Run: headless pygame with SDL's dummy video driver; simulated clock (each Clock.tick advances the game by its frame time, no real sleeping); random seed 0; keys injected as events and as key.get_pressed() state; no mouse input.
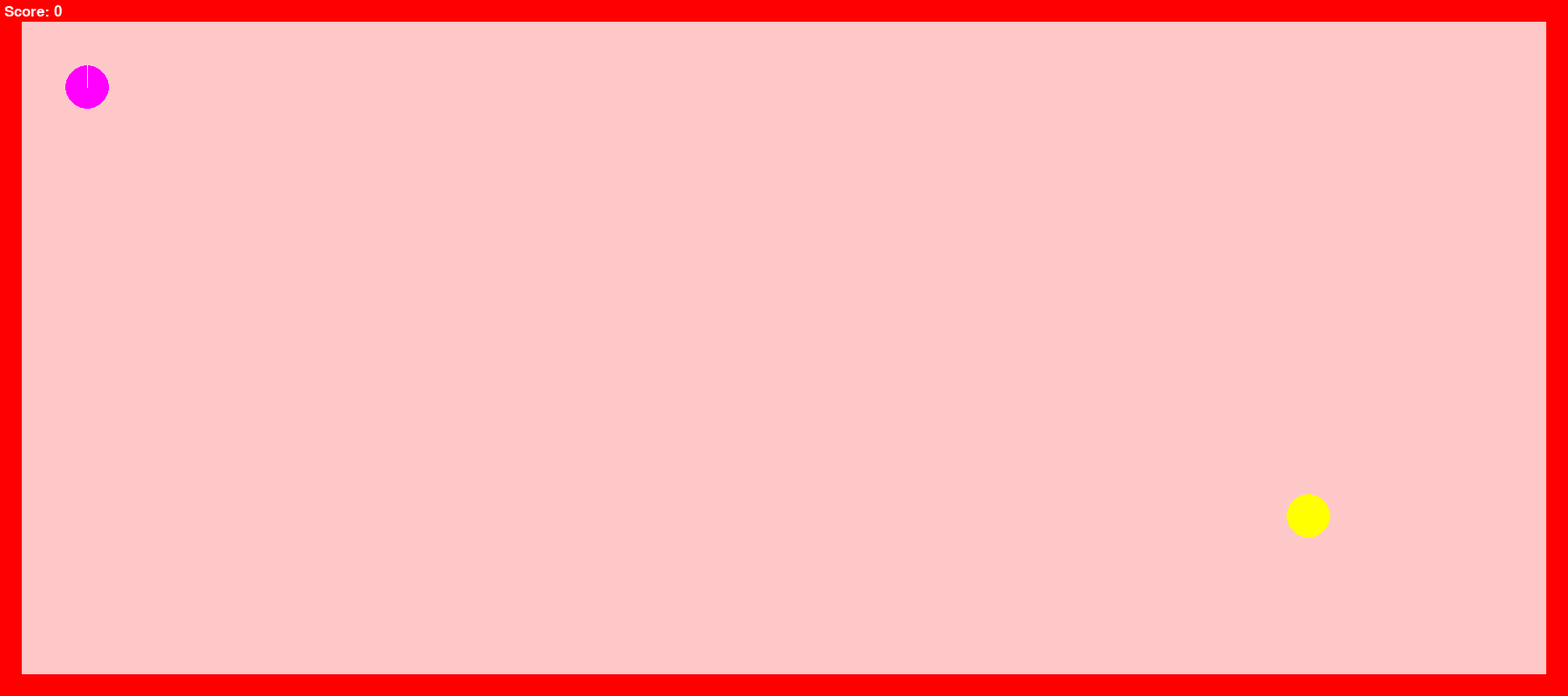
Frame 1 of 4 · flips 1–60 · no input
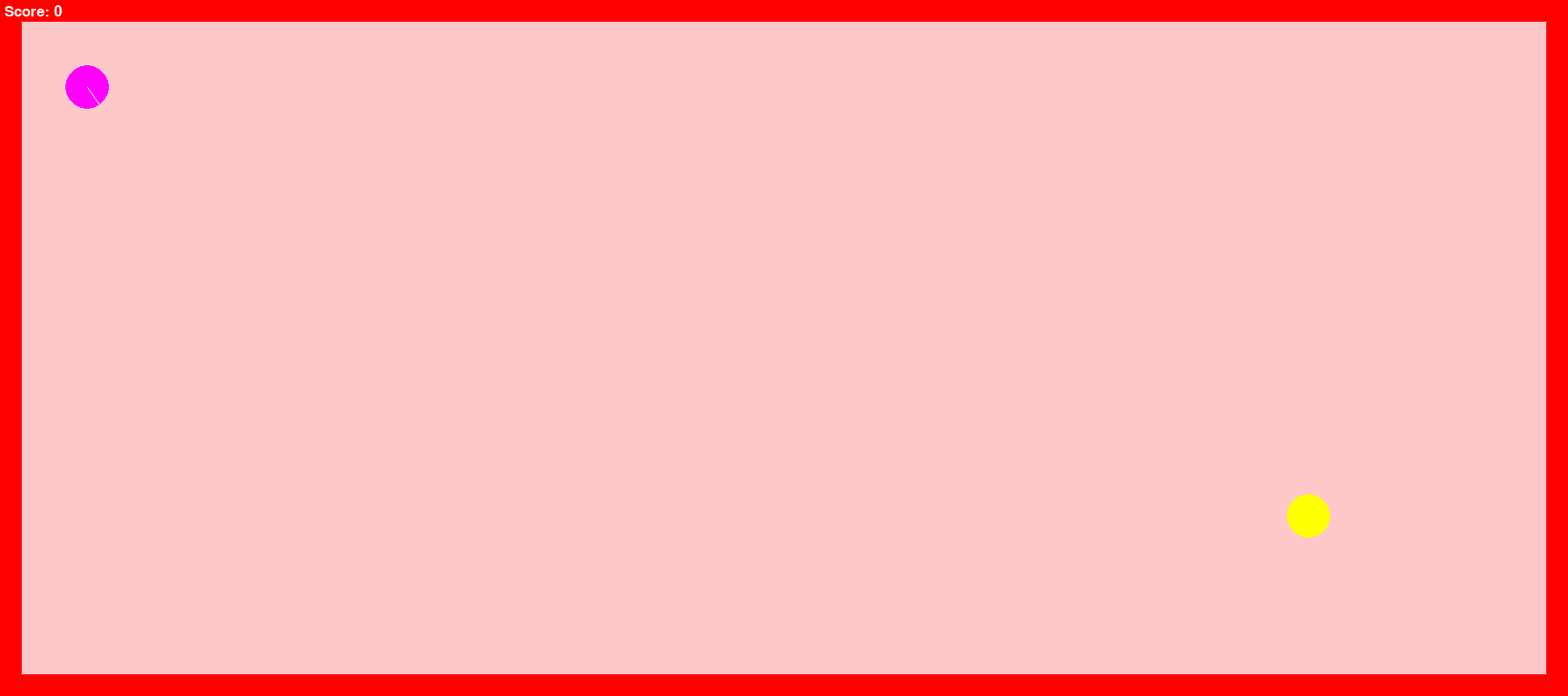
Frame 2 of 4 · flips 61–180 · tapped SPACE, RETURN · held RIGHT (→), D
Frame 3 of 4 · flips 181–300 · held DOWN (↓), S · screen unchanged from frame 2, image omitted
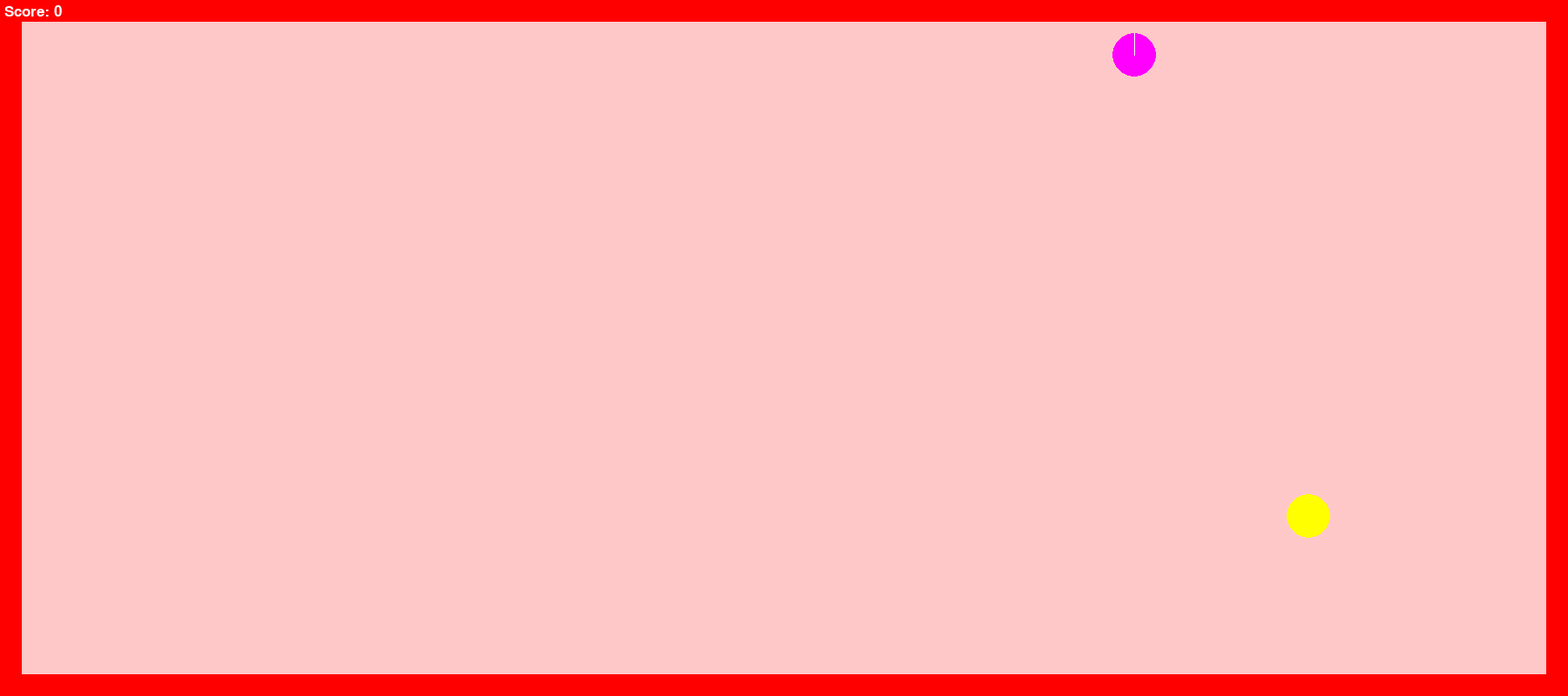
Frame 4 of 4 · flips 301–420 · held LEFT (←), A, UP (↑), W

The pygame program that drew these frames:

import pygame
import random
import math
import time
import enum
import sys

CELL_SIZE = 25
MAX_SPEED = 2.0

class Actions(enum.Enum):
    ROT_LEFT = 0
    ROT_RIGHT = 1
    ACCELERATE = 2
    DECELERATE = 3


class Game:
    width: int
    height: int
    player_pos: list[float, float, float]
    player_speed: list[float, float]
    flag_pos: list[float, float]
    points: int
    brain: any

    def __init__(self, width: int, height: int, player_pos: list[float, float, float], brain: any = None):
        self.width = width
        self.height = height
        self.player_pos = player_pos[:]
        self.flag_pos = [random.random() * width, random.random() * height]
        self.player_speed = [0.0, 0.0]
        self.brain = brain
        self.points = 0

    def init_draw(self):
        pygame.init()
        self.clock = pygame.time.Clock()
        self.draw_surface = pygame.display.set_mode(((self.width + 2) * CELL_SIZE, (self.height + 2) * CELL_SIZE))
        pygame.display.set_caption("Flag Game")
        self.font = pygame.font.SysFont(None, 25)

    def draw_frame(self):
        # Draw outer wall
        pygame.draw.rect(
            self.draw_surface,
            (255, 0, 0),
            pygame.Rect(0, 0, (self.width + 2) * CELL_SIZE, (self.height + 2) * CELL_SIZE),
        )
        # Draw inner space
        pygame.draw.rect(
            self.draw_surface,
            (255, 200, 200),
            pygame.Rect(CELL_SIZE, CELL_SIZE, self.width * CELL_SIZE, self.height * CELL_SIZE),
        )
        # Draw flag
        pygame.draw.circle(
            self.draw_surface,
            (255, 255, 0),
            (
                (self.flag_pos[0] + 1) * CELL_SIZE,
                (self.flag_pos[1] + 1) * CELL_SIZE,
            ),
            CELL_SIZE,
        )
        # Draw car
        pygame.draw.circle(
            self.draw_surface,
            (255, 0, 255),
            (
                (self.player_pos[0] + 1) * CELL_SIZE,
                (self.player_pos[1] + 1) * CELL_SIZE,
            ),
            CELL_SIZE,
        )
        x = (self.player_pos[0] + 1) * CELL_SIZE
        y = (self.player_pos[1] + 1) * CELL_SIZE
        x_off = math.sin(self.player_pos[2] * math.pi * 2) * CELL_SIZE
        y_off = -math.cos(self.player_pos[2] * math.pi * 2) * CELL_SIZE
        pygame.draw.line(
            self.draw_surface,
            (255, 255, 255),
            (x, y),
            (x + x_off, y + y_off),
        )
        # Draw score
        text = self.font.render(f"Score: {self.points}", True, (255, 255, 255))
        self.draw_surface.blit(text, (5, 5))
        
        pygame.display.flip()

    def get_inputs(self):
        res = set()
        for event in pygame.event.get():
            if event.type == pygame.QUIT:
                sys.exit(0)

        if self.brain is None:
            keys = pygame.key.get_pressed()
            if keys[pygame.K_a]:
                res.add(Actions.ROT_LEFT)
            elif keys[pygame.K_d]:
                res.add(Actions.ROT_RIGHT)
            if keys[pygame.K_w]:
                res.add(Actions.ACCELERATE)
            elif keys[pygame.K_s]:
                res.add(Actions.DECELERATE)
            if keys[pygame.K_ESCAPE]:
                sys.exit(0)

        if self.brain is not None:
            raise NotImplemented("I have no brain yet")
            res = brain.get_inputs(self.get_outputs())

        return res


    def tick(self, draw: bool = False):
        inputs = self.get_inputs()  # Get forward/back and/or left/right
        if Actions.ROT_LEFT in inputs:
            self.player_pos[2] = (self.player_pos[2] - 0.02) % 1.0
        elif Actions.ROT_RIGHT in inputs:
            self.player_pos[2] = (self.player_pos[2] + 0.02) % 1.0
        if Actions.ACCELERATE in inputs:
            # Accelerate based on current direction
            x_acc = math.sin(self.player_pos[2] * math.pi * 2) * 0.4
            y_acc = -math.cos(self.player_pos[2] * math.pi * 2) * 0.4
            self.player_speed[0] += x_acc * 0.2
            self.player_speed[1] += y_acc * 0.2
            # Normalize speed so no cheating
            total_speed = math.sqrt((self.player_speed[0] * self.player_speed[0]) + (self.player_speed[1] * self.player_speed[1]))
            if total_speed > MAX_SPEED:
                self.player_speed[0] *= (MAX_SPEED / total_speed)
                self.player_speed[1] *= (MAX_SPEED / total_speed)
        elif Actions.DECELERATE in inputs:
            # Slow down by dampening current momentum
            self.player_speed[0] = 0.0 if abs(self.player_speed[0]) < 0.01 else self.player_speed[0] * 0.8
            self.player_speed[1] = 0.0 if abs(self.player_speed[1]) < 0.01 else self.player_speed[1] * 0.8
        else:
            # Apply lesser dampening
            self.player_speed[0] = 0.0 if abs(self.player_speed[0]) < 0.01 else self.player_speed[0] * 0.98
            self.player_speed[1] = 0.0 if abs(self.player_speed[1]) < 0.01 else self.player_speed[1] * 0.98

        # Move the player!
        new_x = self.player_pos[0] + self.player_speed[0]
        new_y = self.player_pos[1] + self.player_speed[1]
        if not 0.0 < new_x <= self.width:
            if new_x < 0.0:
                new_x = new_x * -0.8
            else:
                new_x = ((new_x - self.width) * -0.8) + self.width
            self.player_speed[0] = self.player_speed[0] * -0.8
        if not 0.0 < new_y <= self.height:
            if new_y < 0.0:
                new_y = new_y * -0.8
            else:
                new_y = ((new_y - self.height) * -0.8) + self.height
            self.player_speed[1] = self.player_speed[1] * -0.8
        self.player_pos[0] = new_x
        self.player_pos[1] = new_y

        # Capture the flag
        distance_to_flag_vec = [self.player_pos[0] - self.flag_pos[0], self.player_pos[1] - self.flag_pos[1]]
        distance_to_flag = math.sqrt((distance_to_flag_vec[0] * distance_to_flag_vec[0]) + (distance_to_flag_vec[1] * distance_to_flag_vec[1]))
        if distance_to_flag < 1.5:
            self.points += 1
            self.flag_pos = [random.random() * self.width, random.random() * self.height]

        if draw:
            game.draw_frame()

        self.clock.tick(60)


game = Game(70, 30, [3, 3, 0.0])
game.init_draw()
while True:
    game.tick(draw=True)
